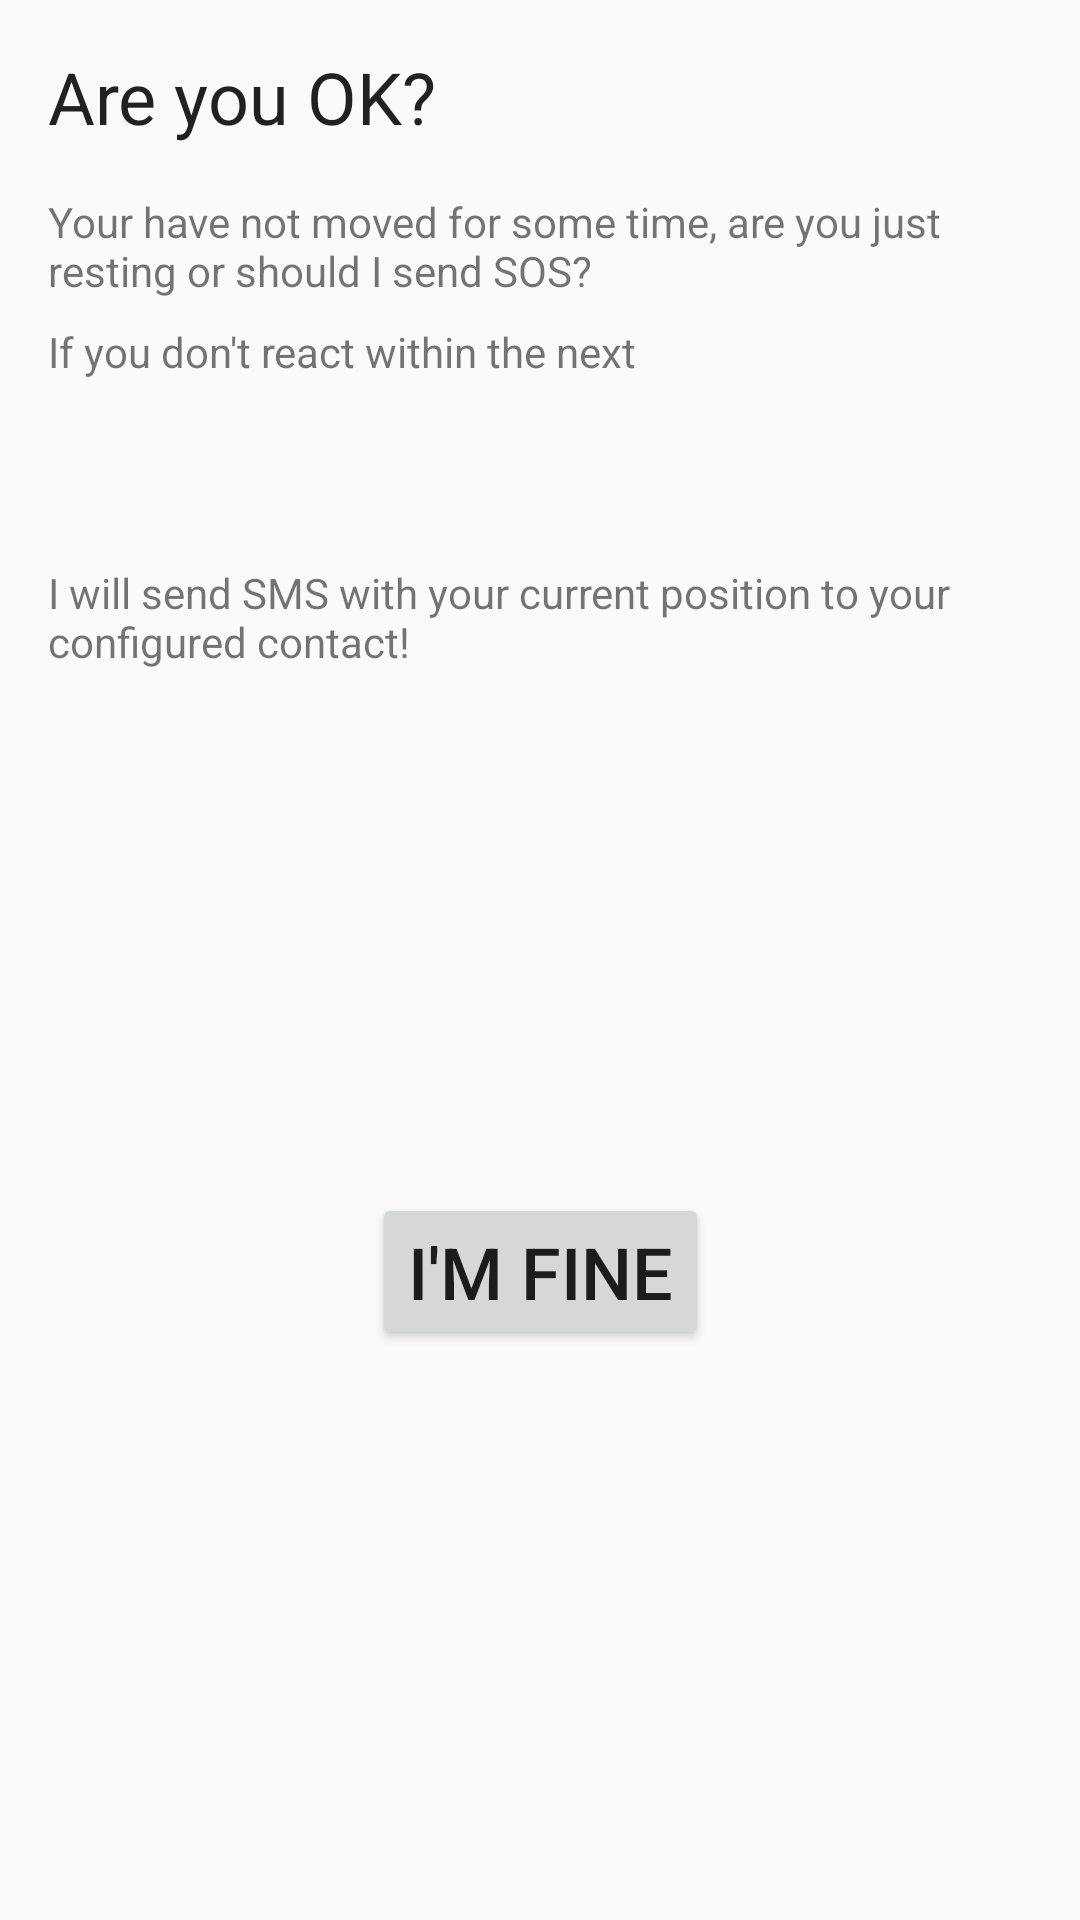

Here is an Android app screen rendered from its layout file. Give the layout XML and the strings, colors and styles it references.
<!-- AndroidManifest.xml: application theme AppTheme -->
<!-- res/layout/activity_alarm.xml -->
<?xml version="1.0" encoding="utf-8"?>
<android.support.constraint.ConstraintLayout xmlns:android="http://schemas.android.com/apk/res/android"
    xmlns:app="http://schemas.android.com/apk/res-auto"
    xmlns:tools="http://schemas.android.com/tools"
    android:layout_width="match_parent"
    android:layout_height="match_parent"
    android:padding="16dp">

    <TextView
        android:id="@+id/textView"
        android:layout_width="wrap_content"
        android:layout_height="wrap_content"
        android:text="@string/alarm_title"
        android:textAppearance="@style/TextAppearance.AppCompat.Headline"
        app:layout_constraintStart_toStartOf="parent"
        app:layout_constraintTop_toTopOf="parent" />

    <TextView
        android:id="@+id/textView2"
        android:layout_width="0dp"
        android:layout_height="wrap_content"
        android:layout_marginTop="16dp"
        android:text="@string/alarm_text1"
        app:layout_constraintStart_toStartOf="parent"
        app:layout_constraintTop_toBottomOf="@+id/textView" />

    <TextView
        android:id="@+id/textView3"
        android:layout_width="0dp"
        android:layout_height="wrap_content"
        android:layout_marginTop="8dp"
        android:text="@string/alarm_text2"
        app:layout_constraintEnd_toEndOf="parent"
        app:layout_constraintStart_toStartOf="parent"
        app:layout_constraintTop_toBottomOf="@+id/textView2" />

    <TextView
        android:id="@+id/timer"
        android:layout_width="wrap_content"
        android:layout_height="wrap_content"
        android:layout_marginTop="16dp"
        android:textAppearance="@android:style/TextAppearance.Material.Large"
        app:layout_constraintEnd_toEndOf="@+id/textView5"
        app:layout_constraintStart_toStartOf="@+id/textView3"
        app:layout_constraintTop_toBottomOf="@+id/textView3"
        tools:text="60 seconds" />

    <TextView
        android:id="@+id/textView5"
        android:layout_width="0dp"
        android:layout_height="wrap_content"
        android:layout_marginTop="16dp"
        android:text="@string/alarm_text3"
        app:layout_constraintEnd_toEndOf="parent"
        app:layout_constraintStart_toStartOf="parent"
        app:layout_constraintTop_toBottomOf="@+id/timer" />

    <Button
        android:id="@+id/fine"
        android:layout_width="wrap_content"
        android:layout_height="wrap_content"
        android:text="@string/alarm_fine_button"
        android:textSize="24sp"
        app:layout_constraintBottom_toBottomOf="parent"
        app:layout_constraintEnd_toEndOf="parent"
        app:layout_constraintStart_toStartOf="parent"
        app:layout_constraintTop_toBottomOf="@+id/textView5" />
</android.support.constraint.ConstraintLayout>
<!-- resources referenced by this layout -->
<resources>
  <string name="alarm_fine_button">I\'M FINE</string>
  <string name="alarm_text1">Your have not moved for some time, are you just resting or should I send SOS?</string>
  <string name="alarm_text2">If you don\'t react within the next</string>
  <string name="alarm_text3">I will send SMS with your current position to your configured contact!</string>
  <string name="alarm_title">Are you OK?</string>
  <style name="AppTheme" parent="Theme.AppCompat.Light.DarkActionBar">
          
          <item name="colorPrimary">@color/colorPrimary</item>
          <item name="colorPrimaryDark">@color/colorPrimaryDark</item>
          <item name="colorAccent">@color/colorAccent</item>
      </style>
  <!-- not gathered from this repository: default colours our renderer supplied (Android Studio template values) -->
  <color name="colorPrimary">#FF6200EE</color>
  <color name="colorPrimaryDark">#FF3700B3</color>
  <color name="colorAccent">#FF03DAC5</color>
</resources>
